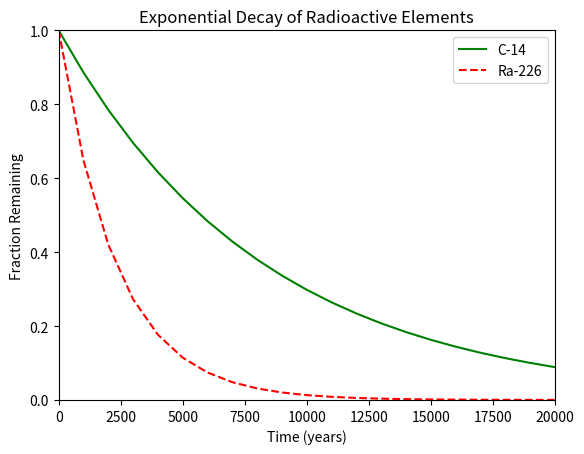

This chart was generated by the following Python code:
#!/usr/bin/env python3
import numpy as np
import matplotlib.pyplot as plt

x = np.arange(0, 21000, 1000)
r = np.log(0.5)
t1 = 5730
t2 = 1600
y1 = np.exp((r / t1) * x)
y2 = np.exp((r / t2) * x)

plt.plot(x, y1, 'g-', label='C-14')
plt.plot(x, y2, 'r--', label='Ra-226')
plt.xlabel('Time (years)')
plt.ylabel('Fraction Remaining')
plt.title('Exponential Decay of Radioactive Elements')

plt.xlim(0, 20000)
plt.ylim(0, 1)
plt.legend(loc='upper right')
plt.show()
